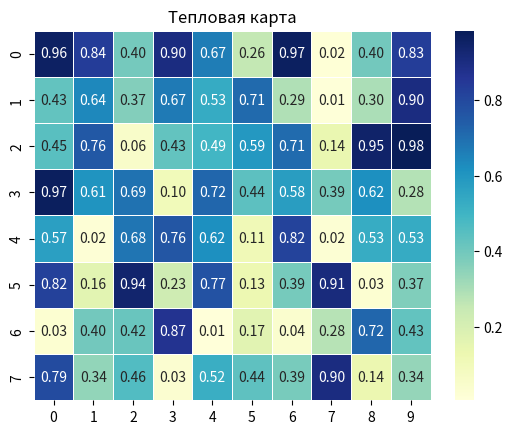

Generate this figure with matplotlib:
import seaborn as sns                # Импортируем библиотеку Seaborn для создания высококачественных графиков
import matplotlib.pyplot as plt        # Импортируем библиотеку Matplotlib для построения графиков
import numpy as np                    # Импортируем NumPy для работы с массивами и генерации случайных данных

# Генерируем случайные данные размером 8x10 для тепловой карты
data = np.random.rand(8, 10)        # Создаем массив из 8 строк и 10 столбцов случайных чисел от 0 до 1

# Создаем тепловую карту
sns.heatmap(data, cmap='YlGnBu', annot=True,  fmt=".2f", linewidths=.5)      # cmap задает цветовую палитру (от светло-зеленого до темно-синего)

# Устанавливаем заголовок для графика
plt.title('Тепловая карта')           # Заголовок графика

# Отображаем график
plt.show()                            # Выводим тепловую карту на экран